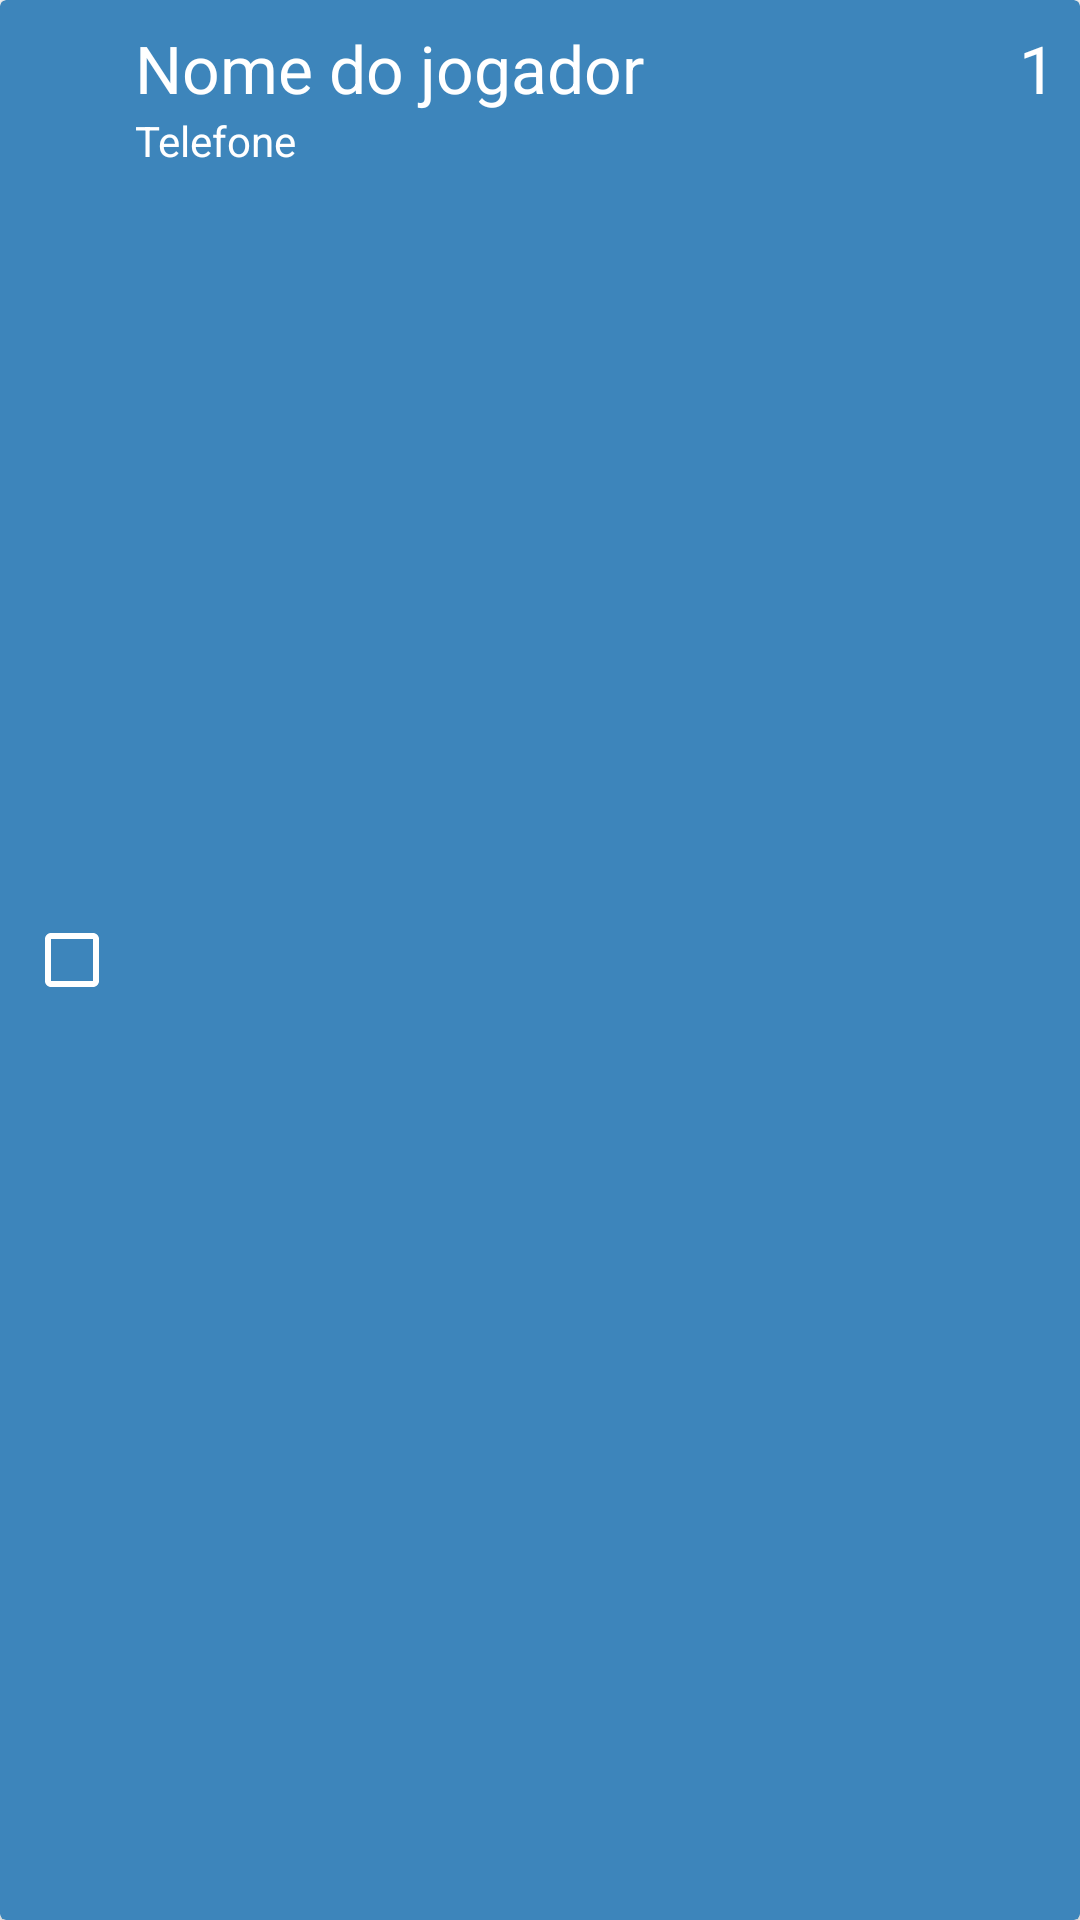

Write the Android layout XML for this screen, with the resource values it uses.
<!-- AndroidManifest.xml: application theme AppTheme -->
<!-- res/layout/jogador_sel_item.xml -->
<?xml version="1.0" encoding="utf-8"?>
<androidx.cardview.widget.CardView xmlns:android="http://schemas.android.com/apk/res/android"
    android:layout_width="match_parent"
    android:layout_height="wrap_content"
    xmlns:app="http://schemas.android.com/apk/res-auto"
    android:layout_marginStart="8dp"
    android:layout_marginTop="8dp"
    android:layout_marginEnd="8dp"
    app:cardBackgroundColor="@color/card">

    <RelativeLayout
        android:layout_width="wrap_content"
        android:layout_height="wrap_content"
        android:padding="8dp">

        <CheckedTextView
            android:id="@+id/cb_rowJogadorSel"
            android:layout_width="wrap_content"
            android:layout_height="match_parent"
            android:buttonTint="@color/branco"
            android:checked="false"
            android:drawableStart="?android:attr/listChoiceIndicatorMultiple"
            android:drawableLeft="?android:attr/listChoiceIndicatorMultiple"
            android:drawableEnd="@null"
            android:drawableRight="@null"
            android:drawableTint="@color/branco"
            android:maxLines="1"
            android:layout_centerVertical="true"
            android:layout_marginEnd="5dp"
            android:textColor="@color/branco" />

        <TextView
            android:id="@+id/tv_rowJogador_nome"
            android:layout_width="wrap_content"
            android:layout_height="wrap_content"
            android:layout_toStartOf="@id/tv_rowJogador_njogos"
            android:layout_toEndOf="@id/cb_rowJogadorSel"
            android:ellipsize="end"
            android:maxLines="1"
            android:text="Nome do jogador"
            android:textAppearance="@style/TextAppearance.AppCompat.Large"
            android:textColor="@color/branco" />

        <TextView
            android:id="@+id/tv_rowJogador_njogos"
            android:layout_width="wrap_content"
            android:layout_height="wrap_content"
            android:layout_alignParentTop="true"
            android:layout_alignParentEnd="true"
            android:text="1"
            android:textAppearance="@style/TextAppearance.AppCompat.Large"
            android:textColor="@color/branco" />

        <TextView
            android:id="@+id/tv_rowJogador_telefone"
            android:layout_width="wrap_content"
            android:layout_height="wrap_content"
            android:layout_below="@id/tv_rowJogador_nome"
            android:layout_toEndOf="@id/cb_rowJogadorSel"
            android:ellipsize="end"
            android:maxLines="1"
            android:text="Telefone"
            android:textColor="@color/branco" />

    </RelativeLayout>
</androidx.cardview.widget.CardView>
<!-- resources referenced by this layout -->
<resources>
  <color name="branco">#fff</color>
  <color name="card">#3D85BB</color>
  <style name="AppTheme" parent="Theme.MaterialComponents.Light.NoActionBar">
          
          <item name="colorPrimary">@color/fundo</item>
          <item name="colorPrimaryDark">@color/colorPrimaryDark</item>
          <item name="colorAccent">@color/colorAccent</item>
      </style>
  <color name="fundo">#2353A7</color>
  <color name="colorPrimaryDark">#00574B</color>
  <color name="colorAccent">#D81B60</color>
</resources>
